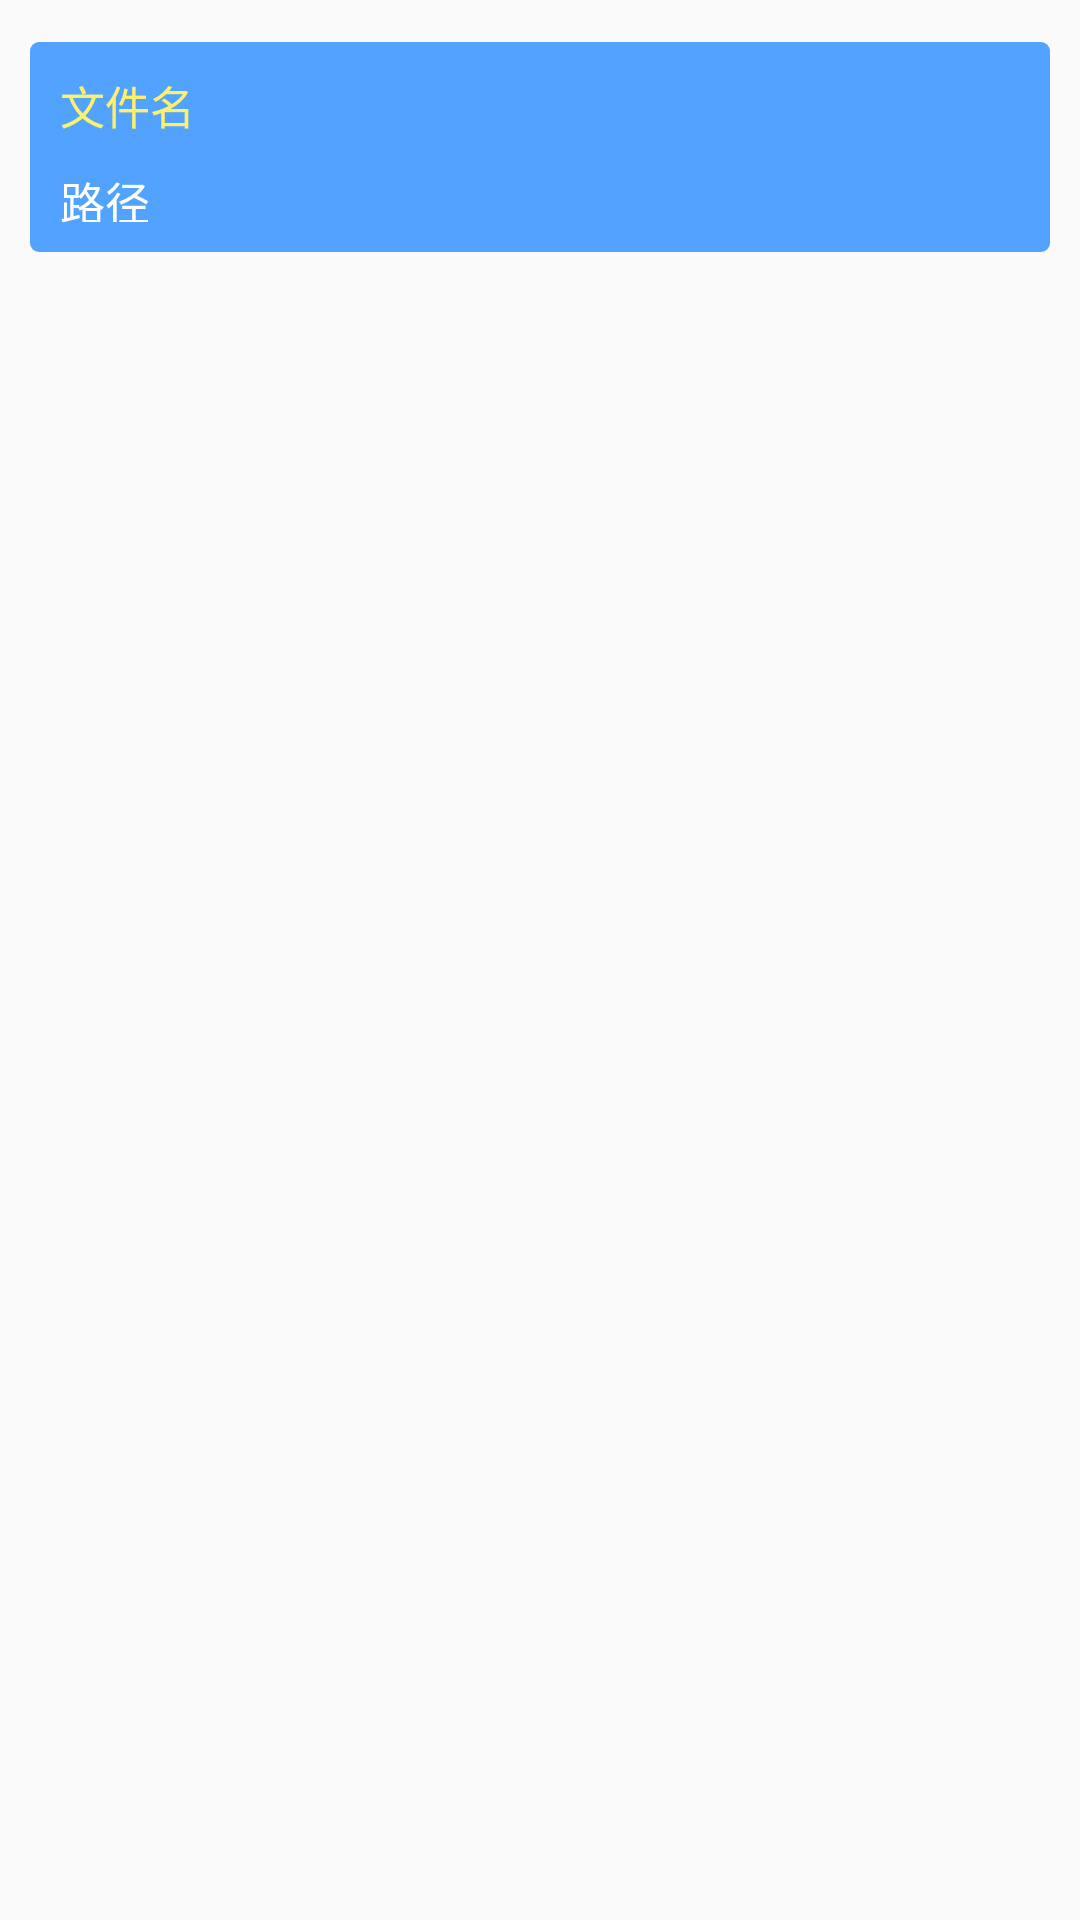

Write the Android layout XML for this screen, with the resource values it uses.
<!-- AndroidManifest.xml: application theme AppTheme -->
<!-- res/layout/file_item_layout.xml -->
<?xml version="1.0" encoding="utf-8"?>
<LinearLayout xmlns:android="http://schemas.android.com/apk/res/android"
    android:layout_width="match_parent"
    android:layout_height="wrap_content"
    android:orientation="vertical">

    <LinearLayout
        android:layout_width="match_parent"
        android:layout_height="70dp"
        android:layout_marginLeft="10dp"
        android:layout_marginRight="10dp"
        android:layout_marginTop="14dp"
        android:background="@drawable/item_bg"
        android:orientation="vertical">

        <TextView
            android:id="@+id/file_name"
            android:layout_width="match_parent"
            android:layout_height="wrap_content"
            android:layout_marginBottom="10dp"
            android:layout_marginLeft="10dp"
            android:layout_marginTop="10dp"
            android:text="文件名"
            android:textColor="#FFF06A"
            android:textSize="15sp" />

        <TextView
            android:id="@+id/file_path"
            android:layout_width="match_parent"
            android:layout_height="wrap_content"
            android:layout_marginBottom="10dp"
            android:layout_marginLeft="10dp"
            android:ellipsize="end"
            android:text="路径"
            android:textColor="#FFFFFF"
            android:textSize="15sp" />
    </LinearLayout>
</LinearLayout>
<!-- resources referenced by this layout -->
<resources>
  <!-- drawable item_bg (drawable) -->
  <?xml version="1.0" encoding="utf-8"?>
  <shape xmlns:android="http://schemas.android.com/apk/res/android">
      <corners android:radius="3dp" />
      <gradient
          android:centerColor="#52a3ff"
          android:endColor="#52a3ff"
          android:startColor="#52a3ff" />
  </shape>
  <style name="AppTheme" parent="Theme.AppCompat.Light.NoActionBar">
          
          <item name="colorPrimary">@color/colorPrimary</item>
          <item name="colorPrimaryDark">@color/colorPrimaryDark</item>
          <item name="colorAccent">@color/colorAccent</item>
      </style>
  <!-- not gathered from this repository: default colours our renderer supplied (Android Studio template values) -->
  <color name="colorPrimary">#FF6200EE</color>
  <color name="colorPrimaryDark">#FF3700B3</color>
  <color name="colorAccent">#FF03DAC5</color>
</resources>
